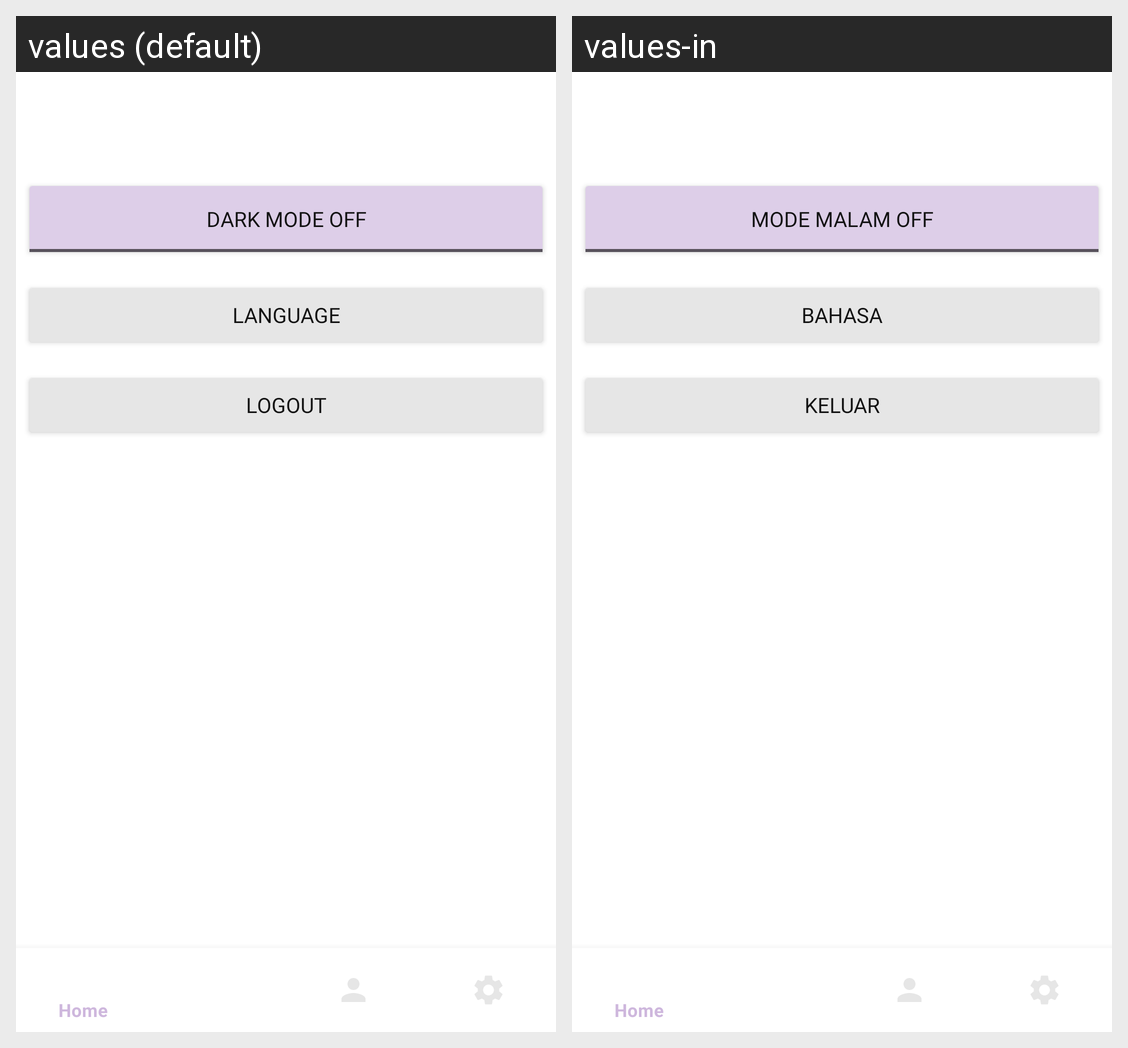

The same Android screen rendered under two of its app's locales, left to right. List the strings drawn on it with the default value and each locale's translation.
Android screen res/layout/activity_settings.xml rendered under 2 locales, left to right: values (default), values-in. Device: Nexus 5 (rendered at 1080×1920; each locale shown at half size, 540×960, under a caption strip naming it); theme Theme.BrainDiction.
Strings drawn on this screen, with the default value and each locale's value (text and hints the layout hard-codes, and strings that could not be matched under every locale, appear in the picture but are not listed):

dark_mode_off
  values: Dark Mode OFF
  values-in: Mode Malam OFF

logout
  values: LOGOUT
  values-in: Keluar

language
  values: Language
  values-in: Bahasa
